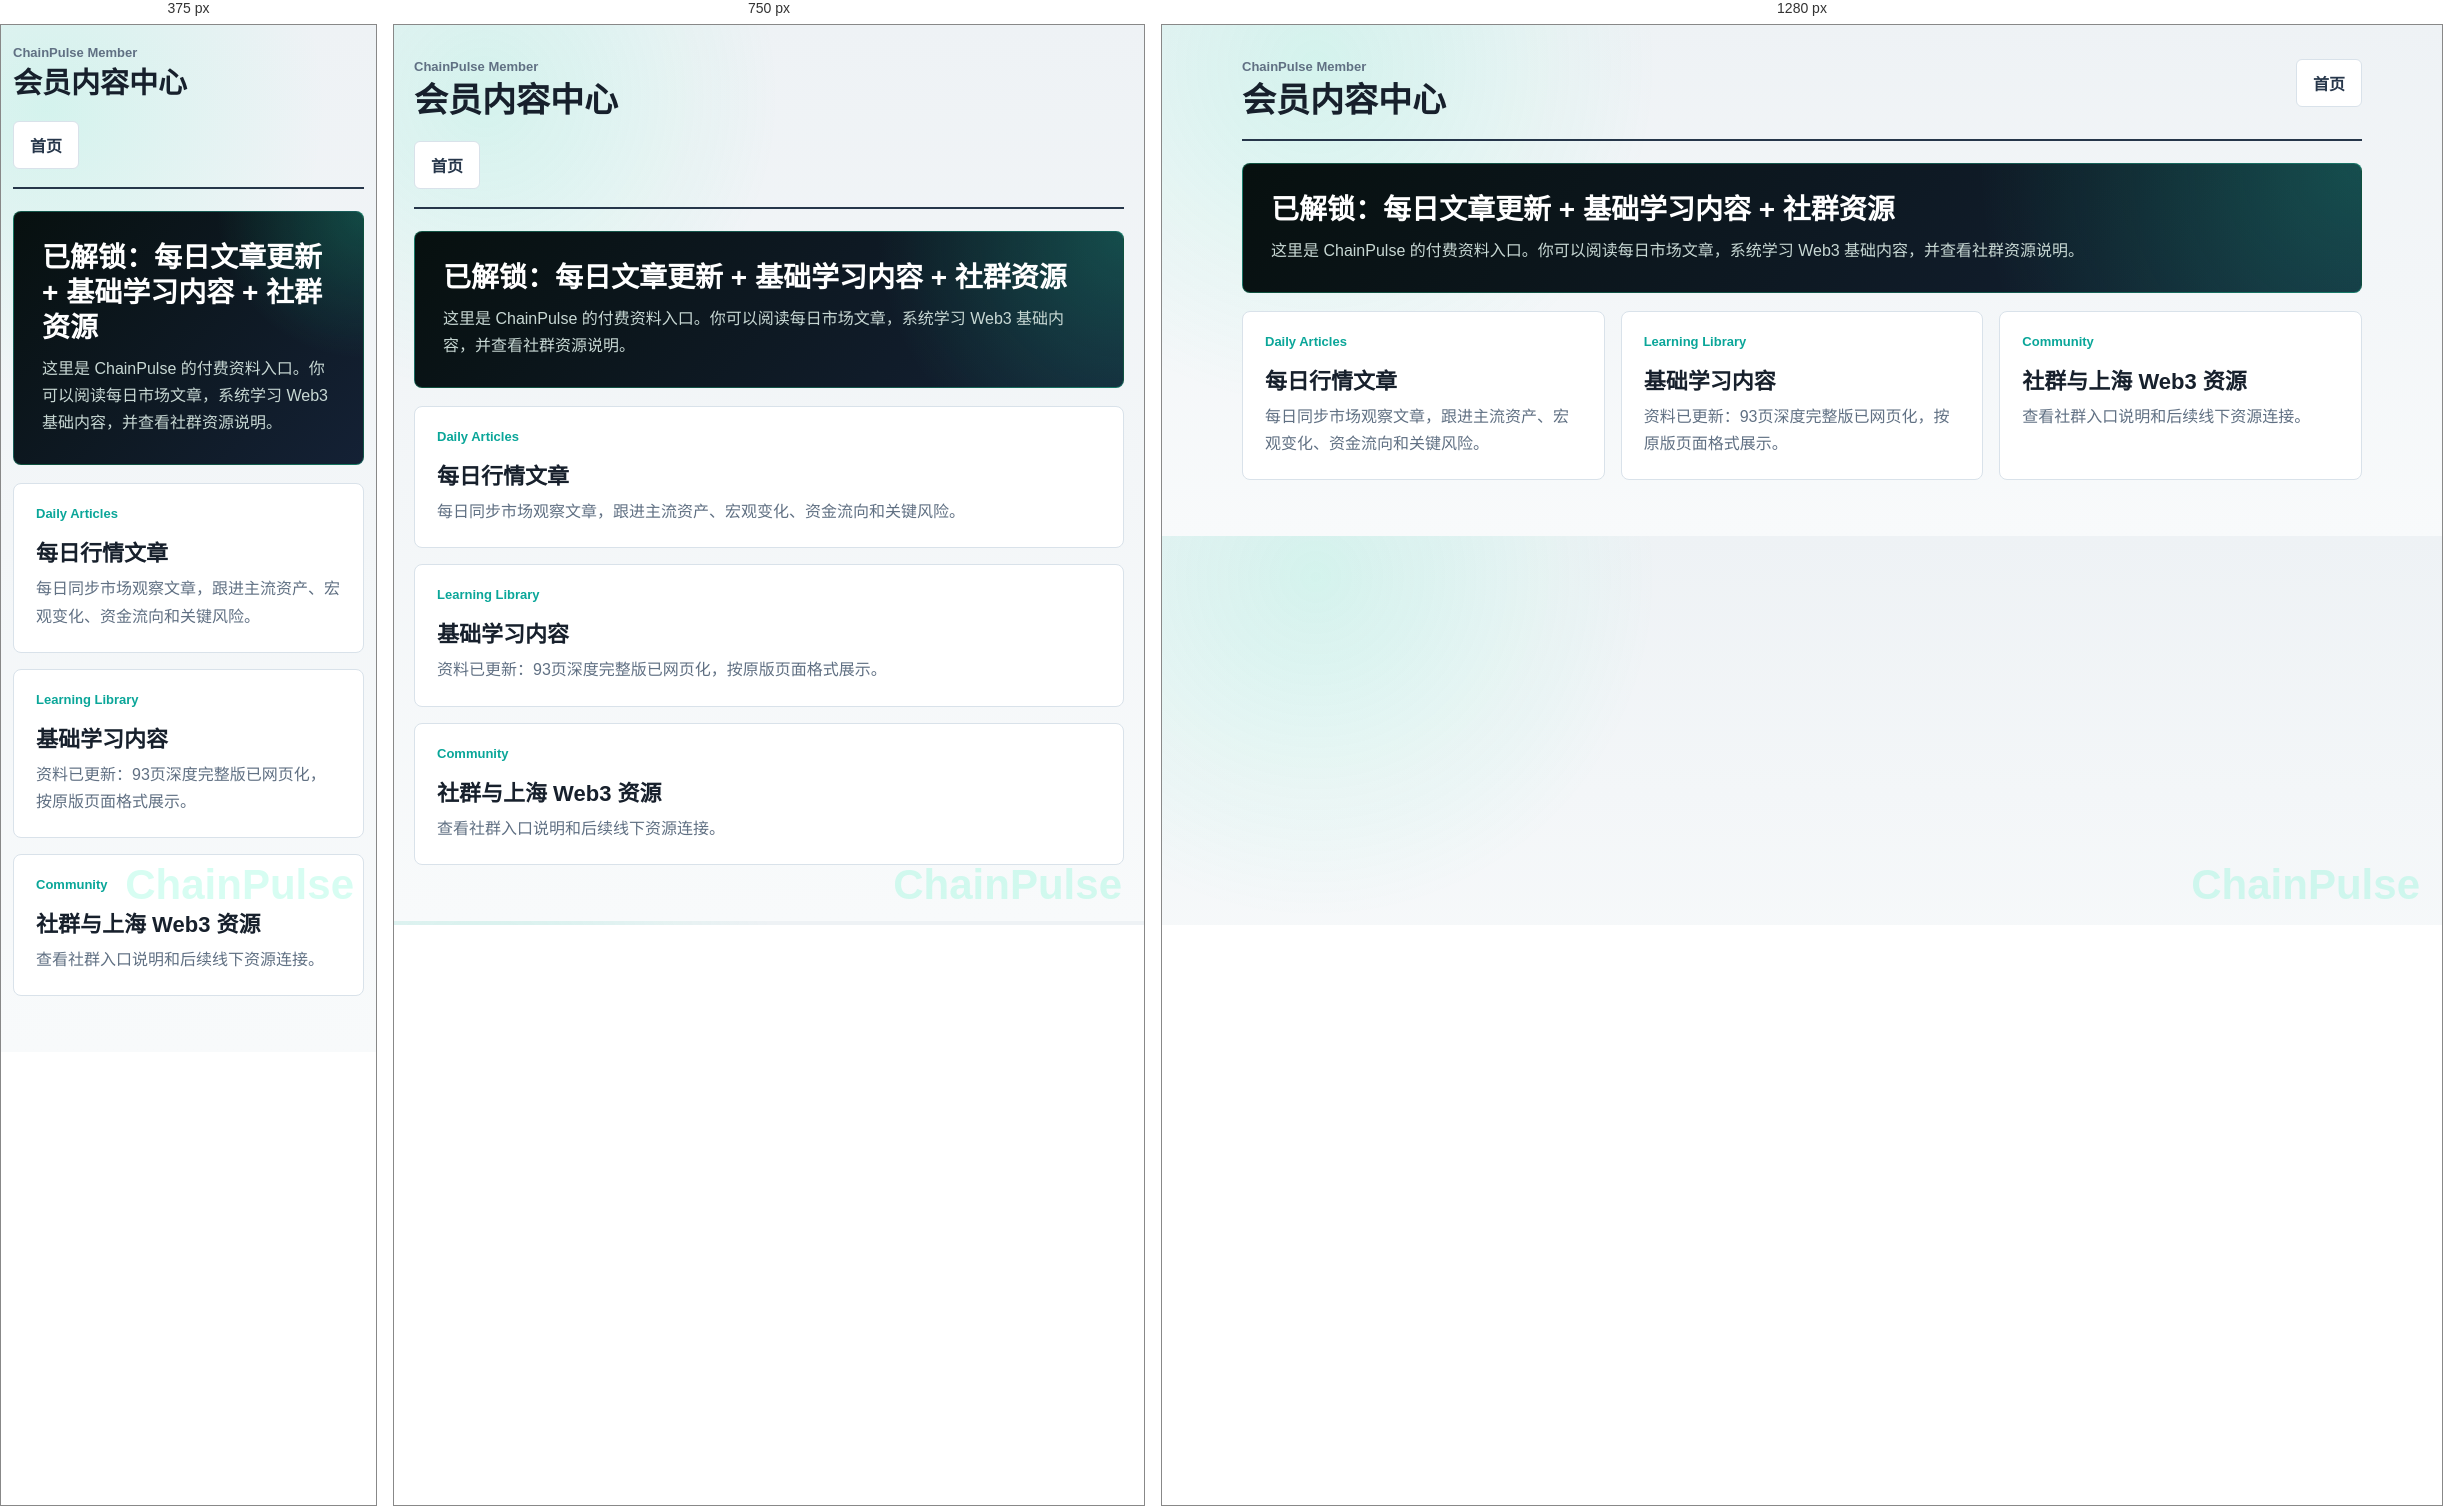
Rendered at 375 px, 750 px and 1280 px, left to right.

<!-- file: member.html -->
<!doctype html>
<html lang="zh-CN">
  <head>
    <meta charset="utf-8" />
    <meta name="viewport" content="width=device-width, initial-scale=1" />
    <title>ChainPulse 会员中心</title>
    <link rel="stylesheet" href="/styles.css" />
  </head>
  <body>
    <main class="shell">
      <section class="topbar">
        <div>
          <div class="eyebrow">ChainPulse Member</div>
          <h1>会员内容中心</h1>
        </div>
        <a class="admin-link" href="/">首页</a>
      </section>
      <section class="member-hero">
        <h2>已解锁：每日文章更新 + 基础学习内容 + 社群资源</h2>
        <p>这里是 ChainPulse 的付费资料入口。你可以阅读每日市场文章，系统学习 Web3 基础内容，并查看社群资源说明。</p>
      </section>
      <section class="member-grid">
        <a id="articlesLink" class="member-card">
          <span>Daily Articles</span>
          <strong>每日行情文章</strong>
          <p>每日同步市场观察文章，跟进主流资产、宏观变化、资金流向和关键风险。</p>
        </a>
        <a id="learnLink" class="member-card">
          <span>Learning Library</span>
          <strong>基础学习内容</strong>
          <p>资料已更新：93页深度完整版已网页化，按原版页面格式展示。</p>
        </a>
        <a id="communityLink" class="member-card">
          <span>Community</span>
          <strong>社群与上海 Web3 资源</strong>
          <p>查看社群入口说明和后续线下资源连接。</p>
        </a>
      </section>
    </main>
    <script>
      const token = new URLSearchParams(location.search).get("token") || "";
      for (const [id, page] of [["articlesLink","articles.html"],["learnLink","learn.html"],["communityLink","community.html"]]) {
        document.getElementById(id).href = `/${page}?token=${encodeURIComponent(token)}`;
      }
    </script>
  </body>
</html>


/* @media block from styles.css */
@media (max-width: 860px) {
  .layout {
    grid-template-columns: 1fr;
  }

  .poster-hero,
  .benefit-grid,
  .access-layout {
    grid-template-columns: 1fr;
  }

  .info-grid,
  .pay-box {
    grid-template-columns: 1fr;
  }

  .pay-box img {
    width: min(100%, 240px);
    height: auto;
    aspect-ratio: 1 / 1;
  }

  .topbar,
  .step-head,
  .card-head {
    flex-direction: column;
  }

  .member-grid {
    grid-template-columns: 1fr;
  }

  .community-qr {
    grid-template-columns: 1fr;
  }
}

/* @media block from styles.css */
@media (max-width: 640px) {
  .shell,
  .admin-shell,
  .content-shell {
    width: min(100vw - 24px, 100%);
    padding-top: 20px;
  }

  h1 {
    font-size: 29px;
  }

  h2 {
    font-size: 22px;
  }

  .admin-card {
    padding: 18px;
  }

  .inline-form,
  .inline-form.compact {
    grid-template-columns: 1fr;
    max-width: none;
  }

  .inline-form button,
  .admin-card button {
    width: 100%;
  }

  .table-wrap {
    overflow: visible;
  }

  table {
    min-width: 0;
  }

  thead {
    display: none;
  }

  tbody,
  tr,
  td {
    display: block;
    width: 100%;
  }

  tr {
    border: 1px solid var(--line);
    border-radius: 8px;
    padding: 10px 12px;
    margin-bottom: 12px;
    background: var(--soft);
  }

  td {
    border: 0;
    padding: 8px 0;
    word-break: break-word;
  }

  td::before {
    content: attr(data-label);
    display: block;
    color: var(--muted);
    font-size: 12px;
    font-weight: 800;
    margin-bottom: 3px;
  }

  .invite-list {
    grid-template-columns: 1fr;
  }
}